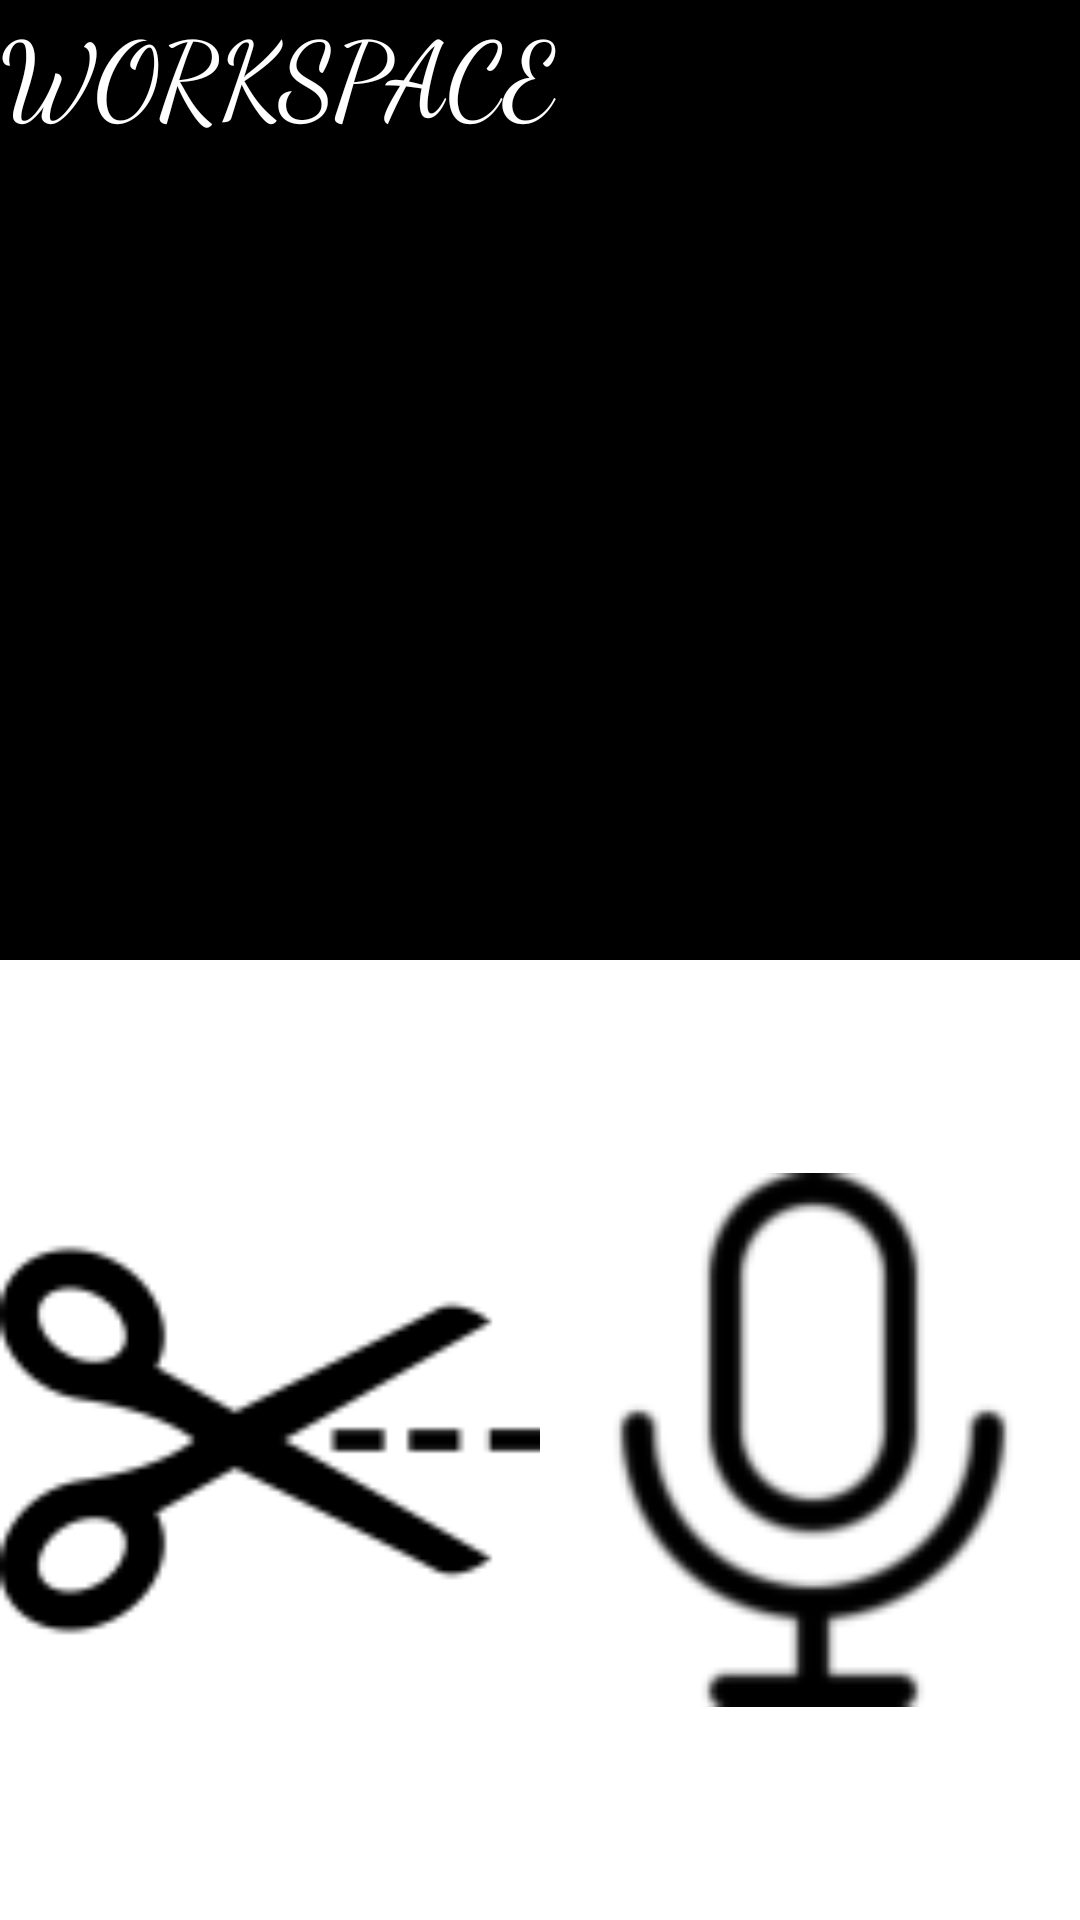

Layout XML and referenced resources for this Android screen:
<!-- AndroidManifest.xml: application theme AppTheme.NoActionBar -->
<!-- res/layout/activity_main.xml -->
<?xml version="1.0" encoding="utf-8"?>
<LinearLayout xmlns:android="http://schemas.android.com/apk/res/android"
    android:layout_width="match_parent"
    android:layout_height="match_parent"
    android:orientation="vertical">

    <LinearLayout
        android:layout_width="match_parent"
        android:layout_height="match_parent"
        android:layout_weight="1.0"

        android:orientation="horizontal" >

        <Button
            android:id="@+id/btn_workspace"
            android:layout_width="match_parent"
            android:layout_height="match_parent"
            android:layout_weight="1.0"
            android:background="@color/blanc"
            android:backgroundTint="@color/noir"
            android:onClick="onClickWorkspace"
            android:text="@string/workspace"
            android:textColor="@color/colorBg"
            android:fontFamily="cursive"
            android:textColorLink="@color/blanc"
            android:textSize="35sp" />

    </LinearLayout>

    <LinearLayout
        android:layout_width="match_parent"
        android:layout_height="match_parent"
        android:layout_weight="1.0"
        android:orientation="horizontal" >


        <ImageButton
            android:id="@+id/btn_trim"
            android:layout_width="match_parent"
            android:layout_height="match_parent"
            android:background="@color/colorAccent"
            android:layout_weight="1.0"
            android:src="@drawable/mainscissorssok" />


        <ImageButton
            android:id="@+id/btn_micro"
            android:layout_width="match_parent"
            android:layout_height="match_parent"
            android:layout_weight="1.0"
            android:background="@color/colorAccent"
            android:onClick="onClickRecordAudio"
            android:layout_marginLeft="2dp"
            android:src="@drawable/microphone" />

    </LinearLayout>
</LinearLayout>
<!-- resources referenced by this layout -->
<resources>
  <color name="blanc">#FFFFFF</color>
  <color name="colorAccent">#FFFFFF</color>
  <color name="colorBg">#FFFFFF</color>
  <color name="noir">#000000</color>
  <!-- drawable mainscissorssok: png bitmap (drawable, 2389 bytes) -->
  <!-- drawable microphone: png bitmap (drawable, 2944 bytes) -->
  <string name="workspace">WORKSPACE</string>
</resources>
